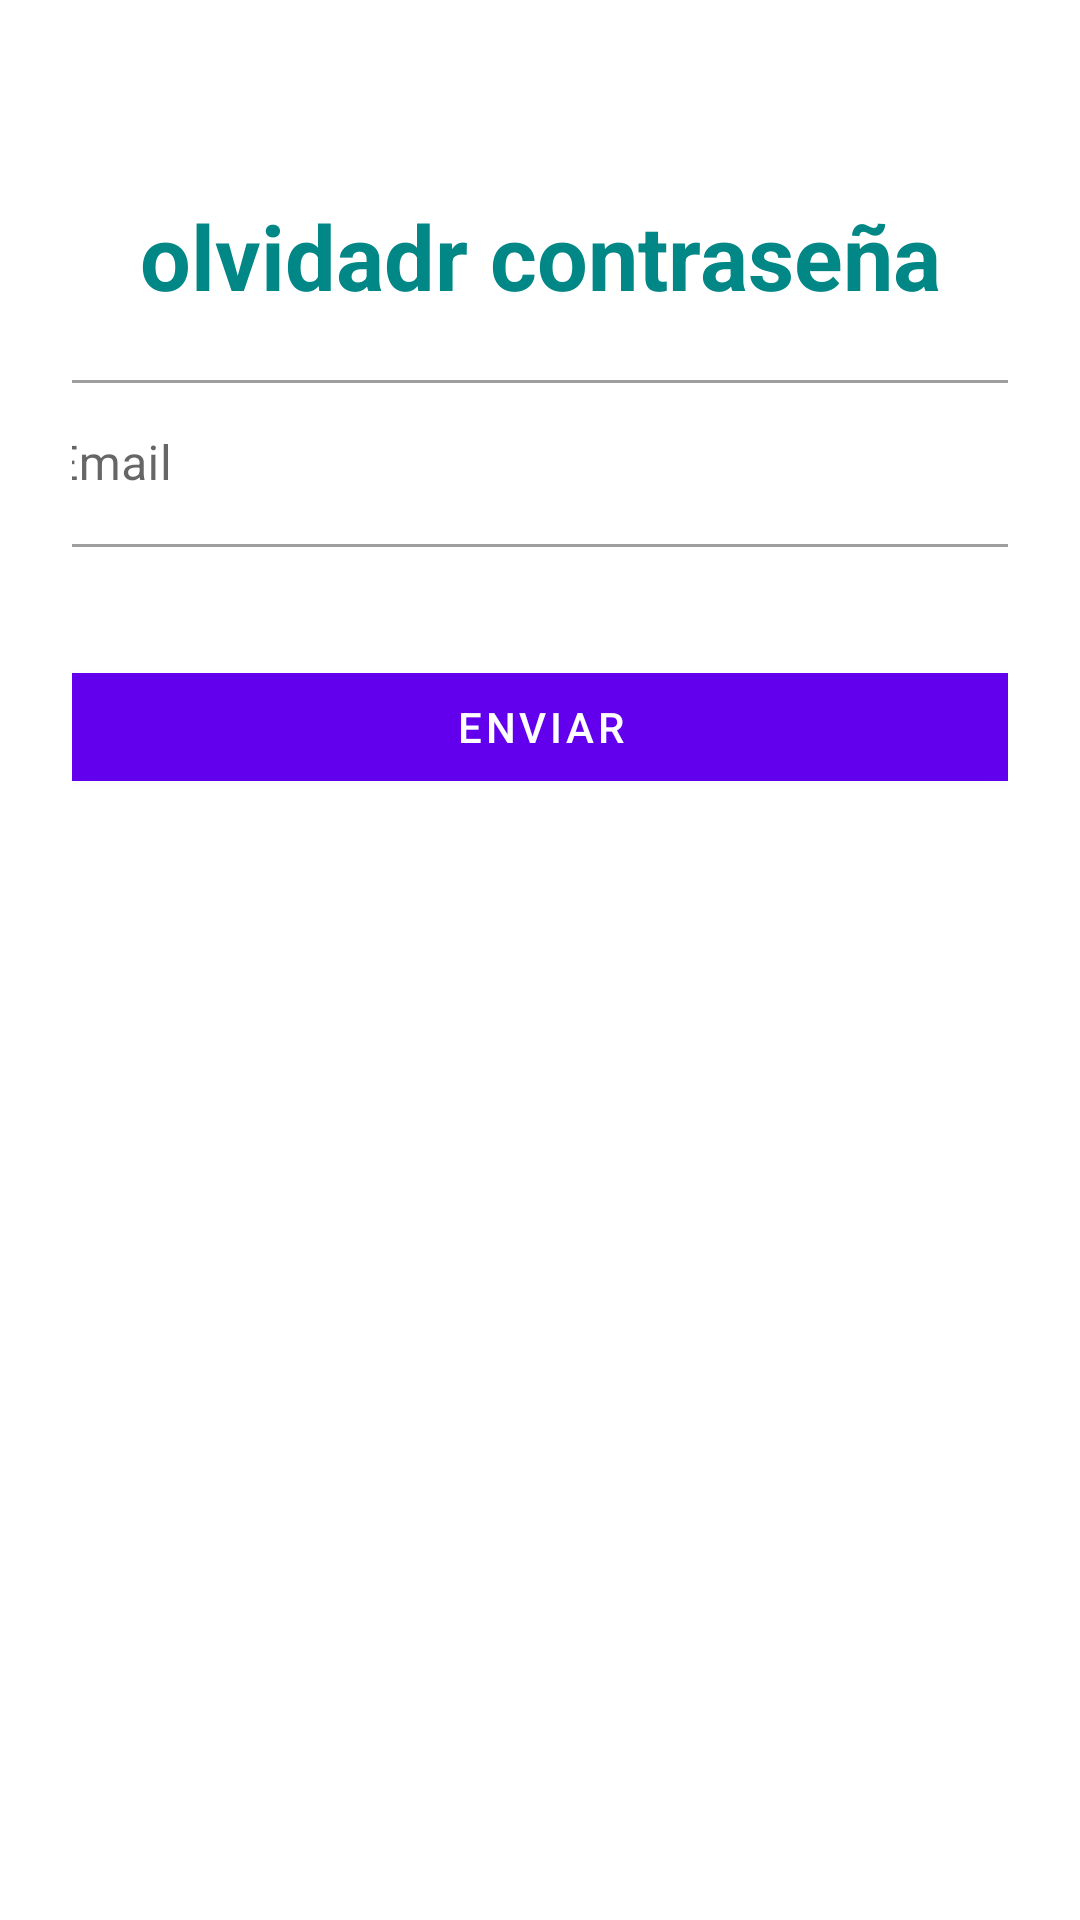

Produce the Android XML layout that renders to this screen, including the resource entries it uses.
<!-- AndroidManifest.xml: application theme Theme.LoginUltimoDia -->
<!-- res/layout/activity_forgot_password.xml -->
<?xml version="1.0" encoding="utf-8"?>
<LinearLayout xmlns:android="http://schemas.android.com/apk/res/android"
    xmlns:app="http://schemas.android.com/apk/res-auto"
    xmlns:tools="http://schemas.android.com/tools"
    android:layout_width="match_parent"
    android:layout_height="match_parent"
    android:orientation="vertical"
    android:padding="24dp"
    tools:context=".RegisterActivity">

    <LinearLayout
        android:layout_width="358dp"
        android:layout_height="652dp"
        android:layout_gravity="center"
        android:layout_marginTop="25dp"
        android:orientation="vertical">

        <TextView
            android:layout_width="match_parent"
            android:layout_height="wrap_content"
            android:layout_marginVertical="16dp"
            android:gravity="center_horizontal"
            android:text="olvidadr contraseña"
            android:textColor="@color/teal_700"
            android:textSize="30sp"
            android:textStyle="bold" />


        <com.google.android.material.textfield.TextInputLayout
            style="@style/Widget.MaterialComponents.TextInputLayout.OutlinedBox"
            android:layout_width="match_parent"
            android:layout_height="wrap_content">

            <com.google.android.material.textfield.TextInputEditText
                android:id="@+id/emailEditText"
                android:layout_width="match_parent"
                android:layout_height="wrap_content"
                android:hint="Email"
                android:inputType="textEmailAddress" />
        </com.google.android.material.textfield.TextInputLayout>


        <com.google.android.material.textfield.TextInputLayout
            style="@style/Widget.MaterialComponents.TextInputLayout.OutlinedBox"
            android:layout_width="match_parent"
            android:layout_height="wrap_content"
            android:layout_marginTop="12dp" />

        <com.google.android.material.button.MaterialButton
            android:id="@+id/recuperarBoton"
            android:layout_width="match_parent"
            android:layout_height="wrap_content"
            android:layout_marginTop="24dp"
            android:text="enviar" />

        <LinearLayout
            android:layout_width="match_parent"
            android:layout_height="wrap_content"
            android:layout_marginTop="15dp"
            android:gravity="center"
            android:orientation="horizontal" />

    </LinearLayout>

</LinearLayout>
<!-- resources referenced by this layout -->
<resources>
  <style name="Theme.LoginUltimoDia" parent="Theme.MaterialComponents.DayNight.DarkActionBar">
          
          <item name="colorPrimary">@color/purple_500</item>
          <item name="colorPrimaryVariant">@color/purple_700</item>
          <item name="colorOnPrimary">@color/white</item>
          
          <item name="colorSecondary">@color/teal_200</item>
          <item name="colorSecondaryVariant">@color/teal_700</item>
          <item name="colorOnSecondary">@color/black</item>
          
          <item name="android:statusBarColor" tools:targetApi="l">?attr/colorPrimaryVariant</item>
          
      </style>
  <!-- not gathered from this repository: default colours our renderer supplied (Android Studio template values) -->
  <color name="purple_500">#FF6200EE</color>
  <color name="purple_700">#FF3700B3</color>
  <color name="teal_200">#FF03DAC5</color>
  <color name="teal_700">#FF018786</color>
  <color name="black">#FF000000</color>
  <color name="white">#FFFFFFFF</color>
</resources>
